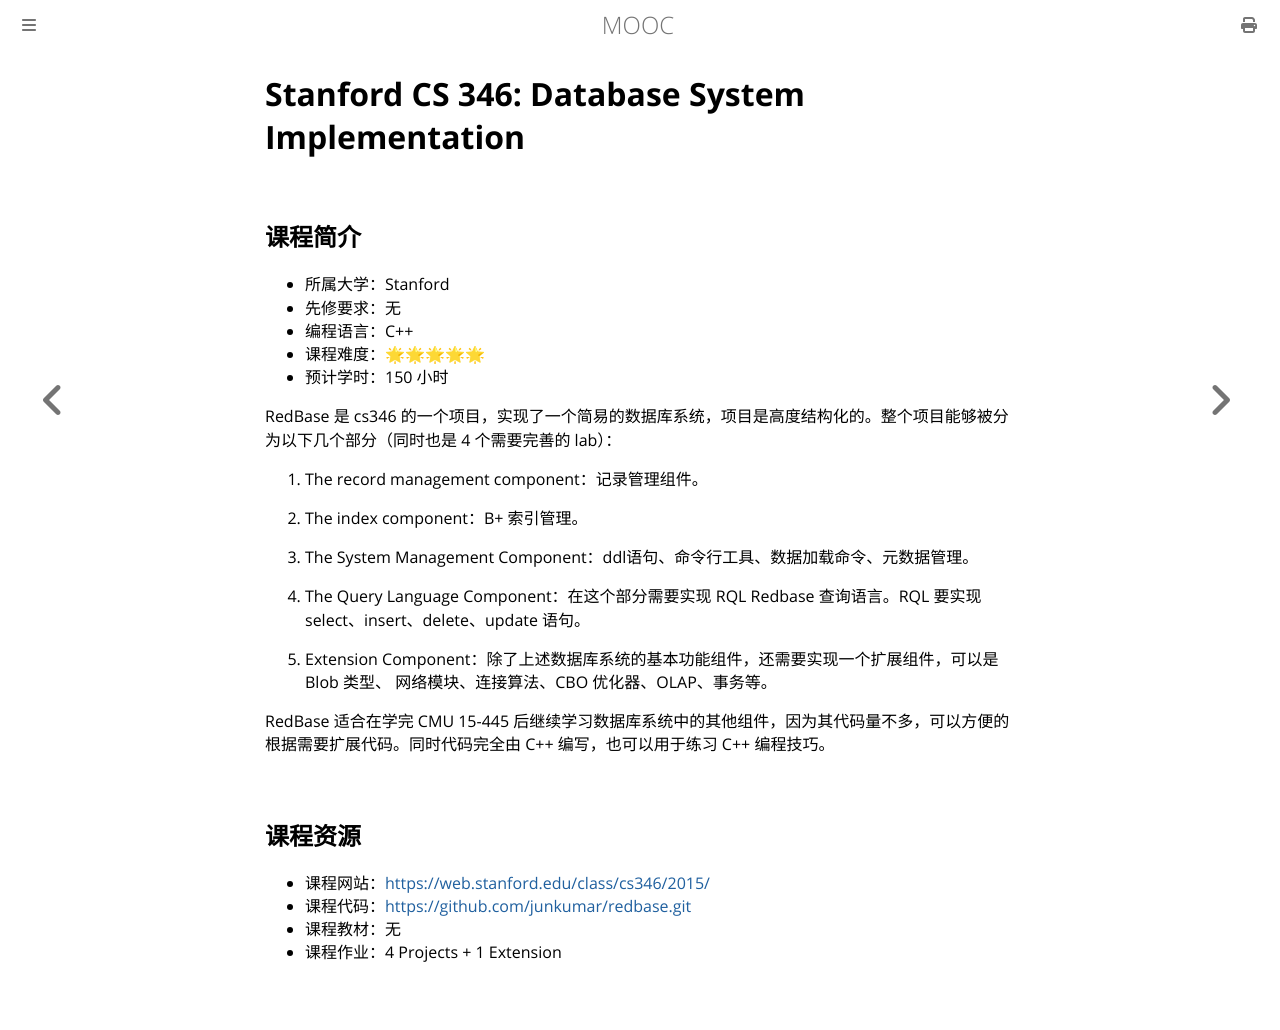

repository: Hanguangwu/MOOC · page: docs/数据库系统/CS346.html · generator: mdbook

# Stanford CS 346: Database System Implementation

## 课程简介

- 所属大学：Stanford
- 先修要求：无
- 编程语言：C++
- 课程难度：🌟🌟🌟🌟🌟
- 预计学时：150 小时

RedBase 是 cs346 的一个项目，实现了一个简易的数据库系统，项目是高度结构化的。整个项目能够被分为以下几个部分（同时也是 4 个需要完善的 lab）：

1. The record management component：记录管理组件。

2. The index component：B+ 索引管理。

3. The System Management Component：ddl语句、命令行工具、数据加载命令、元数据管理。

4. The Query Language Component：在这个部分需要实现 RQL Redbase 查询语言。RQL 要实现 select、insert、delete、update 语句。

5. Extension Component：除了上述数据库系统的基本功能组件，还需要实现一个扩展组件，可以是 Blob 类型、 网络模块、连接算法、CBO 优化器、OLAP、事务等。

RedBase 适合在学完 CMU 15-445 后继续学习数据库系统中的其他组件，因为其代码量不多，可以方便的根据需要扩展代码。同时代码完全由 C++ 编写，也可以用于练习 C++ 编程技巧。

## 课程资源

- 课程网站：<https://web.stanford.edu/class/cs346/2015/>
- 课程代码：<https://github.com/junkumar/redbase.git>
- 课程教材：无
- 课程作业：4 Projects + 1 Extension
